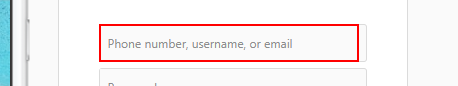
Workflow: LogIn

Step 1 [else]: type [login_username] into the text box in window 'Instagram' (msedge.exe)

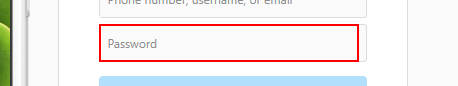
Step 2: type [login_password] into the text box in window 'Instagram' (msedge.exe)

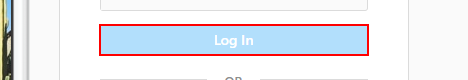
Step 3: click on the element 'Log In' in window 'Insta*' (msedge.exe)
